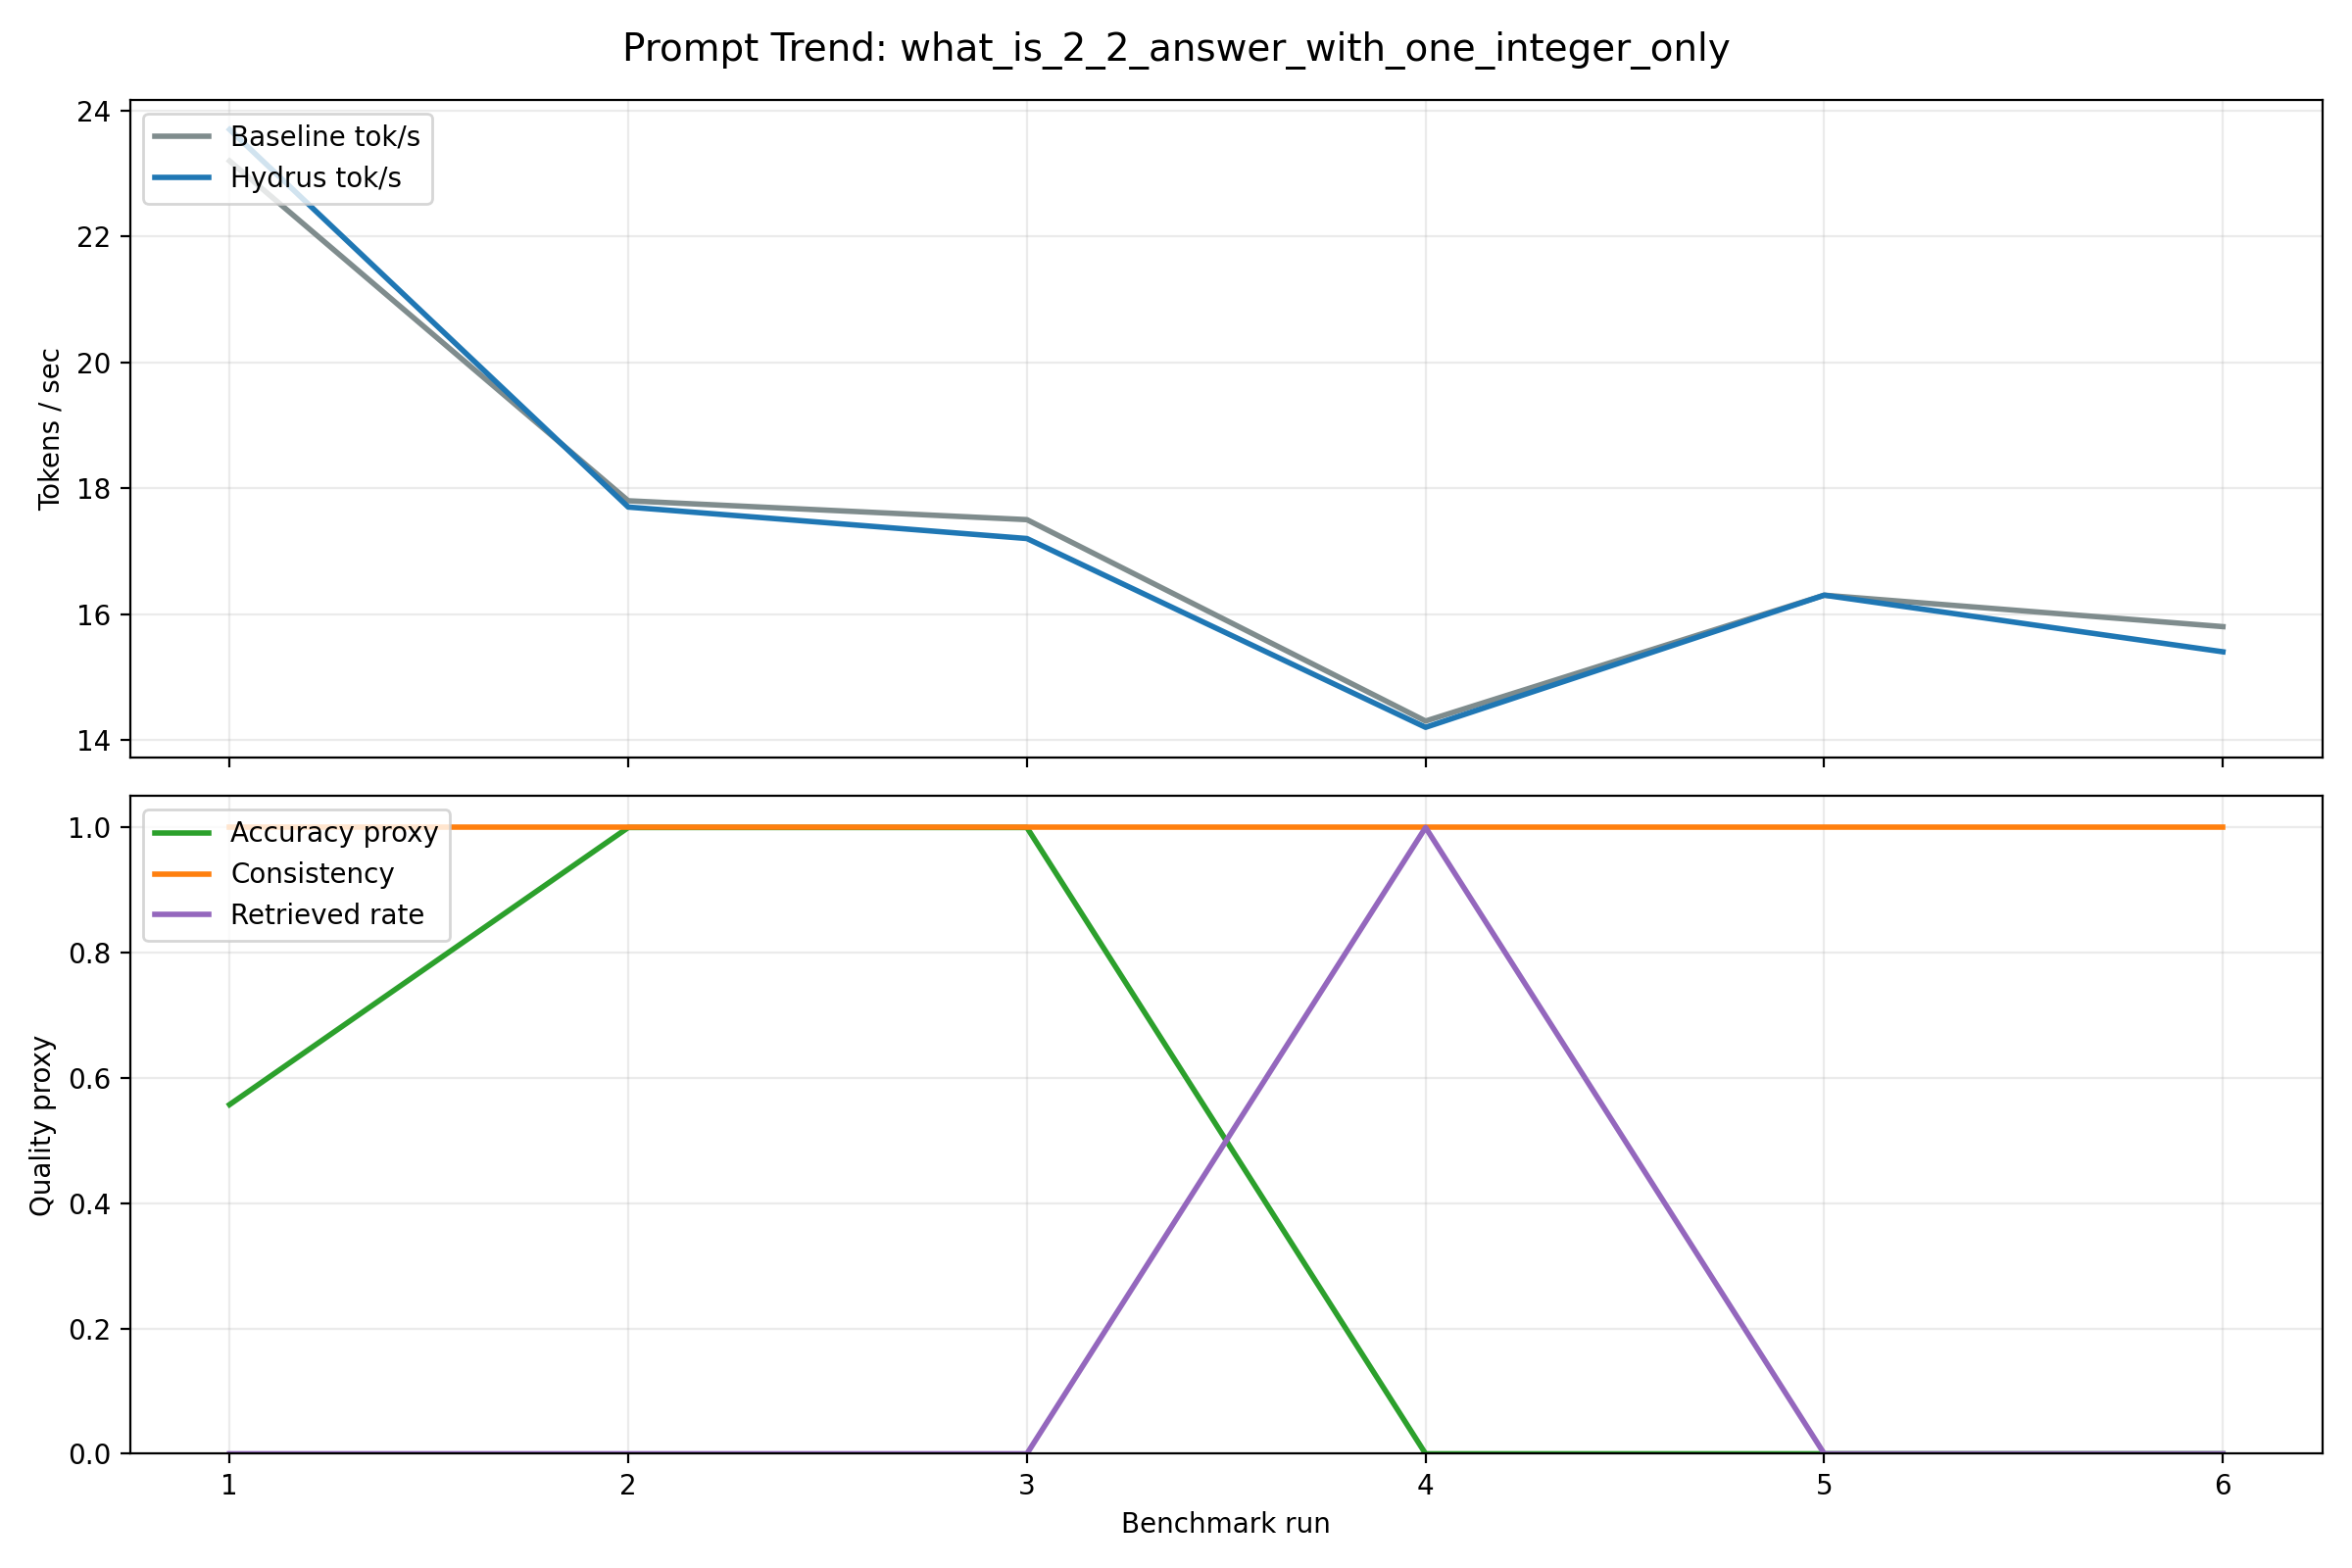

The data file committed next to this chart (first rows):
timestamp, prompt, prompt_type, model, profile, guard_mode, baseline_tok_per_sec, linearised_tok_per_sec, hydrus_tok_per_sec, speedup, consistent, mean_entropy, retrieved_rate, fallback_rate, avg_text_len, accuracy_proxy
2026-05-31T12:22:29+00:00, What is 2+2? Answer with one integer onl…, definition, Qwen/Qwen2-1.5B-Instruct, fast, post, 23.2, 23.7, 23.7, 1.022, 1, 0.4425, 0.000000, 1, 159, 0.5575
2026-05-31T14:10:20+00:00, What is 2+2? Answer with one integer onl…, definition, Qwen/Qwen2.5-3B-Instruct, safe, post, 17.8, 17.7, 17.7, 0.9944, 1, 0.000073, 0.000000, 0.000000, 1.00, 0.9999
2026-05-31T14:38:41+00:00, What is 2+2? Answer with one integer onl…, definition, Qwen/Qwen2.5-3B-Instruct, safe, post, 17.5, 17.2, 17.2, 0.9829, 1, 0.000073, 0.000000, 0.000000, 1.00, 0.9999
2026-05-31T15:54:27+00:00, What is 2+2? Answer with one integer onl…, definition, Qwen/Qwen2.5-3B-Instruct, safe, post, 14.3, 14.2, 14.2, 0.993, 1, 1, 1, 0.000000, 209, 0.000000
2026-05-31T15:58:33+00:00, What is 2+2? Answer with one integer onl…, definition, Qwen/Qwen2.5-3B-Instruct, safe, post, 16.3, 16.3, 16.3, 1, 1, 1, 0.000000, 0.000000, 1.00, 0.000000
2026-05-31T17:42:20+00:00, What is 2+2? Answer with one integer onl…, definition, Qwen/Qwen2.5-3B-Instruct, safe, post, 15.8, 15.4, 15.4, 0.9747, 1, 1, 0.000000, 0.000000, 1.00, 0.000000
